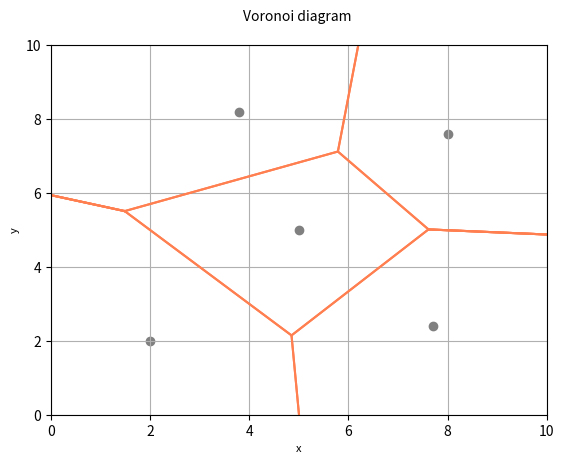

Recreate this plot in Python.
import matplotlib.pyplot as plt
import numpy as np 
import math

x_min, x_max = 0.0, 10.0
y_min, y_max = 0.0, 10.0

x_pts = [2.0,3.8,5.0,7.7,8.0]
y_pts = [2.0,8.2,5.0,2.4,7.6]

plt.scatter(x_pts,y_pts, color='gray')

x = np.linspace(0, 10, 100)

for idx in range(len(x_pts)):

    voronoi_segment_list = []

    #----------------------------------------------------------------------------------------#
    # Step 1: find nearest point

    if idx < len(x_pts)-1 :
        jdx_min = idx + 1
    else:
        jdx_min = idx - 1

    d_min = math.sqrt( (x_pts[idx]-x_pts[jdx_min])**2 + (y_pts[idx]-y_pts[jdx_min])**2 )

    for jdx,pts in enumerate(x_pts):
        if jdx != idx:
            d = math.sqrt( (x_pts[idx]-x_pts[jdx])**2 + (y_pts[idx]-y_pts[jdx])**2 )
            if d < d_min:
                d_min = d
                jdx_min = jdx
                
    #----------------------------------------------------------------------------------------#
    # Step 2: find all perpendicular lines

    perp_line_list = []

    for jdx,pts in enumerate(x_pts):
        if jdx != idx:
        
            x_middle = 0.5 * ( x_pts[idx] + x_pts[jdx] )
            y_middle = 0.5 * ( y_pts[idx] + y_pts[jdx] )
        
            slope = ( y_pts[jdx] - y_pts[idx] ) / ( x_pts[jdx] - x_pts[idx] )
        
            perp_slope = -1.0 / slope 
            perp_intercept = y_middle - perp_slope * x_middle

            if jdx == jdx_min: first_perp_line_idx = len(perp_line_list)	
        
            perp_line_list.append((perp_slope,perp_intercept,x_middle,y_middle))
        
            #y = perp_slope * x + perp_intercept

            #plt.plot(x,y, color='gray', linestyle='--')
    #----------------------------------------------------------------------------------------#
    # Step 3: find the first voronoi segment

    x_middle_0 = 0.5 * ( x_pts[idx] + x_pts[jdx_min] )
    y_middle_0 = 0.5 * ( y_pts[idx] + y_pts[jdx_min] )

    slope_0 = perp_line_list[first_perp_line_idx][0]
    intercept_0 = perp_line_list[first_perp_line_idx][1]

    #y = slope_0 * x + intercept_0

    #plt.plot(x,y, color='red', linestyle='--')

    intersection_list = []

    intersection_list.append((x_min,slope_0 * x_min + intercept_0,slope_0,intercept_0))

    intersection_list.append((x_max,slope_0 * x_max + intercept_0,slope_0,intercept_0))

    for line in perp_line_list:

        slope = line[0]
        intercept = line[1]

        if slope != slope_0 and intercept != intercept_0:

            intersection_x = (intercept - intercept_0) / ( slope_0 - slope )

            intersection_list.append((intersection_x,slope * intersection_x + intercept,slope,intercept))

    intersection_list.sort(key=lambda x: x[0])

    #print(intersection_list)
    #print(' ')

    line_0_list = []

    for i in range(len(intersection_list)-1):

        if x_middle_0>intersection_list[i][0] and x_middle_0<intersection_list[i+1][0]:
        
            voronoi_segment_list.append((
            intersection_list[i][0],
            intersection_list[i][1],
            intersection_list[i+1][0],
            intersection_list[i+1][1],
            slope_0,
            intercept_0))
        
            line_0_list.append((
            intersection_list[i][0],
            intersection_list[i][1],
            intersection_list[i][2],
            intersection_list[i][3],))

            line_0_list.append((
            intersection_list[i+1][0],
            intersection_list[i+1][1],
            intersection_list[i+1][2],
            intersection_list[i+1][3],))

    #print('voronoi_segment_list',voronoi_segment_list)
    #print(' ')

    #print('line_0_list',line_0_list)
    #print(' ')

    #----------------------------------------------------------------------------------------
    # Step 4: find all voronoi segments

    while line_0_list:

        new_line_0_list = []
        new_voronoi_segment_list = []

        for line_0 in line_0_list:

            slope_0 = line_0[2]
            intercept_0 = line_0[3]
        
            x_0 = line_0[0]
            y_0 = line_0[1]
        
            #print('slope_0,intercept_0',slope_0,intercept_0,x_0,y_0)
            #print(' ')
        
            #y = slope_0 * x + intercept_0

            #plt.plot(x,y, color='yellow', linestyle='--')

            intersection_list = []
        
            fx_min = slope_0 * x_min + intercept_0
            d = math.sqrt( (x_min-x_0)**2 + (fx_min-y_0)**2)
            intersection_list.append((x_min,fx_min,d,slope_0,intercept_0))

            fx_min = slope_0 * x_max + intercept_0
            d = math.sqrt( (x_min-x_0)**2 + (fx_min-y_0)**2)
            intersection_list.append((x_max,fx_min,d,slope_0,intercept_0))

            for line in perp_line_list:

                slope = line[0]
                intercept = line[1]
            
                if slope != slope_0 and intercept != intercept_0:

                    intersection_x = (intercept - intercept_0) / ( slope_0 - slope )
                
                    fx_min = slope * intersection_x + intercept
                    d = math.sqrt( (intersection_x-x_0)**2 + (fx_min-y_0)**2)
                
                    intersection_list.append((intersection_x,fx_min,d,slope,intercept))

            intersection_list.sort(key=lambda x: x[0])

            #print('intersection_list',intersection_list)
            #print(' ')	
        
            intersection_list_filtered = []
        
            for i, intersection in enumerate(intersection_list):
        
                #if intersection[2] != 0.0: 
                if abs(intersection[2]) > 0.000000001: 
            
                    for voronoi_segment in voronoi_segment_list:
                
                        a = y_pts[idx] - ( voronoi_segment[4] * x_pts[idx]  + voronoi_segment[5] )
                        b = intersection[1] - ( voronoi_segment[4] * intersection[0]  + voronoi_segment[5] )
                        
                        if a > 0.0 and b > 0.0: intersection_list_filtered.append(intersection)
                        if a < 0.0 and b < 0.0: intersection_list_filtered.append(intersection)

        
            intersection_list_filtered.sort(key=lambda x: x[2])
        
            #print('intersection_list filtered',intersection_list_filtered)
            #print(' ')	
            #print('----------------')		
        
        
            intersection_slope = intersection_list_filtered[0][3]
            intersection_intercept = intersection_list_filtered[0][4]

            cond = True		
            for voronoi_segment in voronoi_segment_list:		
                if intersection_slope == voronoi_segment[4] and intersection_intercept == voronoi_segment[5]:
                    cond = False
        
            for new_line_0 in new_line_0_list:		
                if intersection_slope == new_line_0[2] and intersection_intercept == new_line_0[3]:
                    cond = False
        
            if cond:
                new_line_0_list.append((intersection_list_filtered[0][0],intersection_list_filtered[0][1],intersection_list_filtered[0][3],intersection_list_filtered[0][4]))
        
            new_voronoi_segment_list.append((x_0,y_0,intersection_list_filtered[0][0],intersection_list_filtered[0][1],slope_0,intercept_0))

        for new_voronoi_segment in new_voronoi_segment_list:
            voronoi_segment_list.append(new_voronoi_segment)

        #print('new_line_0_list',new_line_0_list)
        #print(' ')		

        line_0_list = new_line_0_list

    #----------------------------------------------------------------------------------------#

    #print(voronoi_segment_list,len(voronoi_segment_list))

    for voronoi_segment in voronoi_segment_list:

        voronoi_segment_x = [voronoi_segment[0],voronoi_segment[2]]
        voronoi_segment_y = [voronoi_segment[1],voronoi_segment[3]]

        plt.plot(voronoi_segment_x, voronoi_segment_y, color='coral', linestyle='-')

#----------------------------------------------------------------------------------------#

plt.title("Voronoi diagram \n ", fontsize=10)
plt.xlabel('x',fontsize=8)
plt.ylabel('y',fontsize=8)

plt.xlim(0,10)
plt.ylim(0,10)

plt.grid()

plt.savefig("voronoi_01.png")
#plt.show()